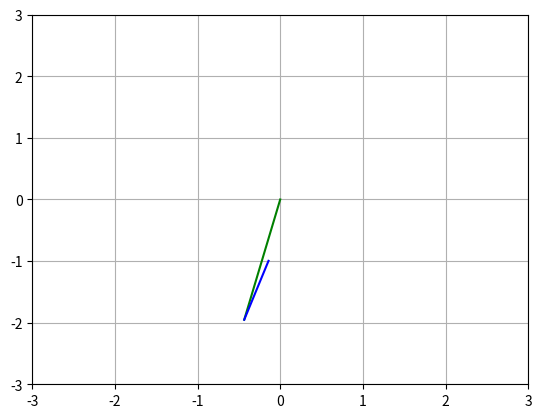

Source code (Python):
import numpy as np
import matplotlib.pyplot as plt

l1 = 2.
l2 = 1.

def F(phi1,phi2):
    v = np.array([l1 * np.cos(phi1) + l2 * np.cos(phi1+phi2), l1 * np.sin(phi1) + l2 * np.sin(phi1+phi2)],dtype=float)
    return v

def F_strich(phi1,phi2):
    v_strich = np.array([-l1 * np.sin(phi1) - np.sin(phi1+phi2), l1 * np.cos(phi1) + l2 * 2 * np.cos(phi1+phi2)], dtype=float)
    return v_strich

def F_inner(phi1):
    v = np.array([l1 * np.cos(phi1),l1 * np.sin(phi1)],dtype=float)
    return v

def Taylor_F(phi1_0,phi2_0,x,y):
    maxIt = 50
    i = 0
    x_v = np.array([x,y],dtype=float)
    phi_res = np.array([phi1_0,phi2_0],dtype=float)
    while np.linalg.norm((F(*phi_res)-x_v))>1e-14 and (i < maxIt):
        #print(F(*phi_res))
        phi_res = - np.divide((F(*phi_res) - x_v), F_strich(*phi_res)) + phi_res
        i += 1
        phi_res = np.mod(phi_res,[2*np.pi,2*np.pi])
    return(phi_res)

def Taylor_F_varMax(phi1_0,phi2_0,x,y,iterations):
    maxIt = iterations
    i = 0
    x_v = np.array([x,y],dtype=float)
    x_old = x_v
    phi_res = np.array([phi1_0,phi2_0],dtype=float)
    while (i < maxIt):
        x_old = F(*phi_res)
        phi_res = - np.divide((F(*phi_res) - x_v), F_strich(*phi_res)) + phi_res
        x_v = x_old
        i += 1
    phi_res = np.mod(phi_res,[2*np.pi,2*np.pi])
    return(phi_res)

point = [-1,0]
phi_start = [3,0.3]
phi_calc = Taylor_F(*phi_start,*point)
print(phi_calc)

p1 = F_inner(phi_calc[0])
print(p1)
p2 = F(*phi_calc)
print(p2)

print("Test: ",F(3.1,6))

line1x = np.linspace(0,p1[0])
line2x = np.linspace(p1[0],p2[0])
line1y = np.linspace(0,p1[1])
line2y = np.linspace(p1[1],p2[1])

plt.plot(line1x,line1y,'g')
plt.plot(line2x,line2y,'b')
plt.grid()
plt.ylim(-3,3)
plt.xlim(-3,3)
plt.show()

